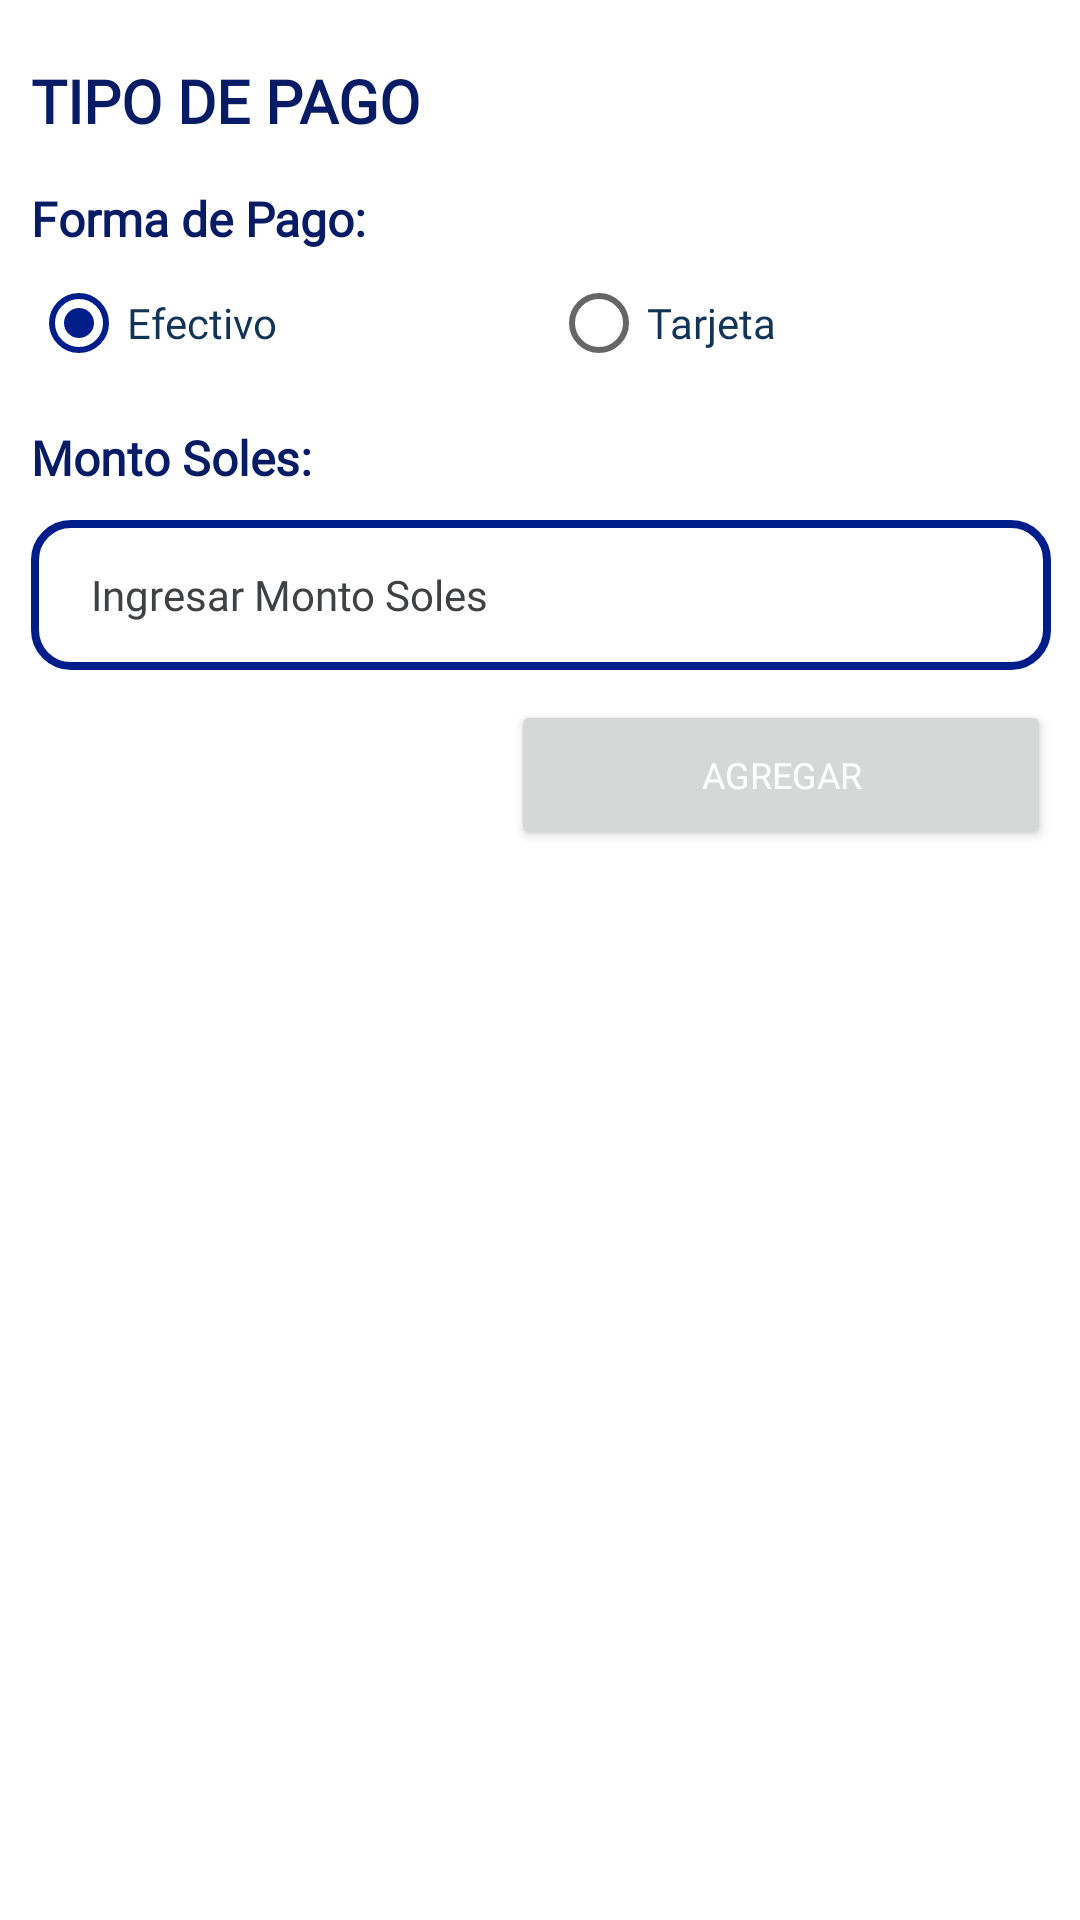

Produce the Android XML layout that renders to this screen, including the resource entries it uses.
<!-- AndroidManifest.xml: application theme Theme.FragmentMenu -->
<!-- res/layout/fragment_tipo_pago.xml -->
<?xml version="1.0" encoding="utf-8"?>
<androidx.constraintlayout.widget.ConstraintLayout xmlns:android="http://schemas.android.com/apk/res/android"
    xmlns:app="http://schemas.android.com/apk/res-auto"
    xmlns:tools="http://schemas.android.com/tools"
    android:layout_width="match_parent"
    android:layout_height="match_parent"
    tools:context=".TipoPagoFragment">

    <LinearLayout
        android:layout_width="380dp"
        android:layout_height="wrap_content"
        android:orientation="vertical"
        android:padding="20dp"
        app:layout_constraintEnd_toEndOf="parent"
        app:layout_constraintStart_toStartOf="parent"
        app:layout_constraintTop_toTopOf="parent">

        <TextView
            android:layout_width="match_parent"
            android:layout_height="wrap_content"
            android:text="TIPO DE PAGO"
            android:textSize="20sp"
            android:fontFamily="@font/nunito_black"
            android:textColor="#071C65"
            android:textStyle="bold" />

        <TextView
            android:layout_width="match_parent"
            android:layout_height="wrap_content"
            android:layout_marginTop="15sp"
            android:text="Forma de Pago:"
            android:fontFamily="@font/nunito_semibold"
            android:textColor="#071C65"
            android:textSize="16sp"
            android:textStyle="bold"  />

        <LinearLayout
            android:layout_width="match_parent"
            android:layout_height="wrap_content">


            <RadioButton
                android:id="@+id/radioEfectivo"
                android:layout_width="wrap_content"
                android:layout_height="wrap_content"
                android:layout_weight="1"
                android:checked="true"
                android:text="Efectivo"
                android:fontFamily="@font/nunito_semibold"
                android:textColor="#123456"
                android:textColorHint="#404143"
                android:textSize="14sp"/>
            <RadioButton
                android:id="@+id/radioTarjeta"
                android:layout_width="wrap_content"
                android:layout_height="wrap_content"
                android:layout_weight="1"
                android:checked="false"
                android:text="Tarjeta"
                android:fontFamily="@font/nunito_semibold"
                android:textColor="#123456"
                android:textColorHint="#404143"
                android:textSize="14sp"/>
        </LinearLayout>

        <TextView
            android:layout_width="match_parent"
            android:layout_height="wrap_content"
            android:layout_marginTop="10sp"
            android:text="Monto Soles:"
            android:fontFamily="@font/nunito_semibold"
            android:textColor="#071C65"
            android:textSize="16sp"
            android:textStyle="bold"  />

        <EditText
            android:id="@+id/inputmontosoles"
            android:layout_width="match_parent"
            android:layout_height="50sp"
            android:layout_marginTop="10sp"
            android:background="@drawable/border"
            android:drawablePadding="12sp"
            android:hint="Ingresar Monto Soles"
            android:inputType="number"
            android:paddingLeft="20sp"
            android:fontFamily="@font/nunito_semibold"
            android:textColor="#123456"
            android:textColorHint="#404143"
            android:textSize="14sp" />


   />

        <Button
            android:id="@+id/dialogDismiss_button"
            android:layout_width="180dp"
            android:layout_height="50sp"
            android:layout_gravity="end"
            android:layout_marginTop="10sp"
            android:gravity="center"
            android:text="Agregar"
            android:fontFamily="@font/nunito_extrabold"
            android:textAllCaps="true"
            android:textColor="#fff"
            android:textSize="12sp" />
    </LinearLayout>
</androidx.constraintlayout.widget.ConstraintLayout>
<!-- resources referenced by this layout -->
<resources>
  <!-- drawable border (drawable) -->
  <?xml version="1.0" encoding="utf-8"?>
  <shape  xmlns:android="http://schemas.android.com/apk/res/android">
  
      <stroke
          android:color="@color/blue_700"
          android:width="2.5dp"/>
      <solid android:color="#ffffff"/>
      <corners android:radius="12dp"/>
  
  
  </shape>
  <style name="Theme.FragmentMenu" parent="Theme.MaterialComponents.DayNight.NoActionBar">
          
          <item name="colorPrimary">@color/blue_700</item>
          <item name="colorPrimaryVariant">@color/blue_700</item>
          <item name="colorOnPrimary">@color/white</item>
          
          <item name="colorSecondary">@color/blue_700</item>
          <item name="colorSecondaryVariant">@color/teal_700</item>
          <item name="colorOnSecondary">@color/black</item>
          
          <item name="android:statusBarColor">?attr/colorPrimaryVariant</item>
          
      </style>
  <color name="blue_700">#001E8A</color>
  <color name="white">#FFFFFFFF</color>
  <color name="teal_700">#FF018786</color>
  <color name="black">#000000</color>
</resources>
